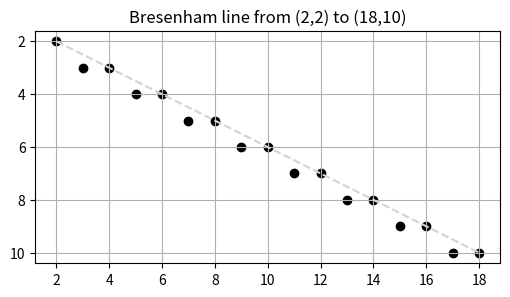

This chart was generated by the following Python code:
"""
bresenhamslinedrawing.py

Simple Bresenham line algorithm and small demo.
"""

def bresenham(x0, y0, x1, y1):
    """
    Bresenham's line algorithm between integer points (x0,y0) and (x1,y1).
    Returns a list of (x, y) points on the line (inclusive).
    """
    points = []
    x, y = x0, y0
    dx = abs(x1 - x0)
    dy = -abs(y1 - y0)
    sx = 1 if x0 < x1 else -1
    sy = 1 if y0 < y1 else -1
    err = dx + dy  # error term

    while True:
        points.append((x, y))
        if x == x1 and y == y1:
            break
        e2 = 2 * err
        if e2 >= dy:  # move in x
            err += dy
            x += sx
        if e2 <= dx:  # move in y
            err += dx
            y += sy
    return points

if __name__ == "__main__":
    # quick demonstration
    # change these to try different endpoints
    x0, y0 = 2, 2
    x1, y1 = 18, 10

    pts = bresenham(x0, y0, x1, y1)
    print("Points on the line:")
    for p in pts:
        print(p)

    # optional visualization if matplotlib is available
    try:
        import matplotlib.pyplot as plt
        xs, ys = zip(*pts)
        plt.figure(figsize=(6,4))
        plt.scatter(xs, ys, c='black')
        plt.plot([x0, x1], [y0, y1], c='lightgray', linestyle='--')  # reference
        plt.gca().invert_yaxis()  # match typical screen coordinates if desired
        plt.gca().set_aspect('equal', adjustable='box')
        plt.title(f"Bresenham line from ({x0},{y0}) to ({x1},{y1})")
        plt.grid(True)
        plt.show()
    except Exception:
        pass